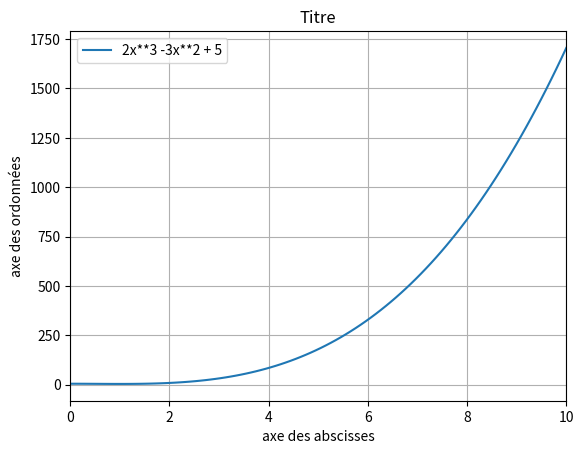

Python code for this plot:
import numpy as np
import matplotlib.pyplot as plt

# définition de l'intervalle de l'axe des abscisses
x = np.linspace(0, 10, 100)
# la ou les fonction...
y = 2*(x**3) - 3*(x**2) + 5
#y1 = 2*x + 10
#y2 = 3*x


# limiter les bornes d'affichage selon les axes :
plt.xlim(0, 10)
#plt.ylim(0, 800)

# Insérer des sous-titres aux axes :
plt.xlabel("axe des abscisses")
plt.ylabel("axe des ordonnées")

# Insérer un titre :
plt.title("Titre")

# Afficher la grille :
plt.grid()

# Afficher la courbe :
# On peut changer la couleur d’une courbe en intégrant comme argument à la fonction 
# plot() un des caractères suivants : « r » pour la couleur rouge, « y » pour la couleur jaune, 
# « k » pour la couleur noire, « g » pour la couleur verte, « w » pour la couleur blanche,
#  « b » pour la couleur bleu, « m » pour la couleur magenta, « c » pour la couleur cyan.
# et Insérer une légende :
plt.plot(x, y, label = "2x**3 -3x**2 + 5")
#plt.plot(x, y1, 'y', label="y1 = 2*x + 10")
#plt.plot(x, y2, 'r', label="y2 = 3*x")
# on lance le rendu, avec ou sans personnalisation des options pour la légende...
#plt.legend(loc='upper center', shadow=True, fontsize='x-large')
plt.legend()
plt.show()

# pour plus d'options et aller plus loin : cf tuto et documentation de matplotlib...